Labelled photos from "Dataset", an image-classification folder in arsalannkhann/Brain-Tumor-Detection. The possible labels are: glioma, meningioma, no tumor, pituitary tumor.

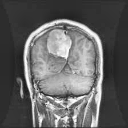
Label: meningioma

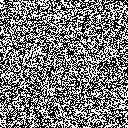
Label: no tumor

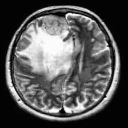
Label: meningioma

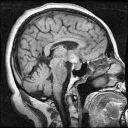
Label: pituitary tumor

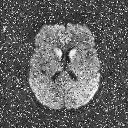
Label: no tumor

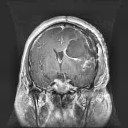
Label: glioma
